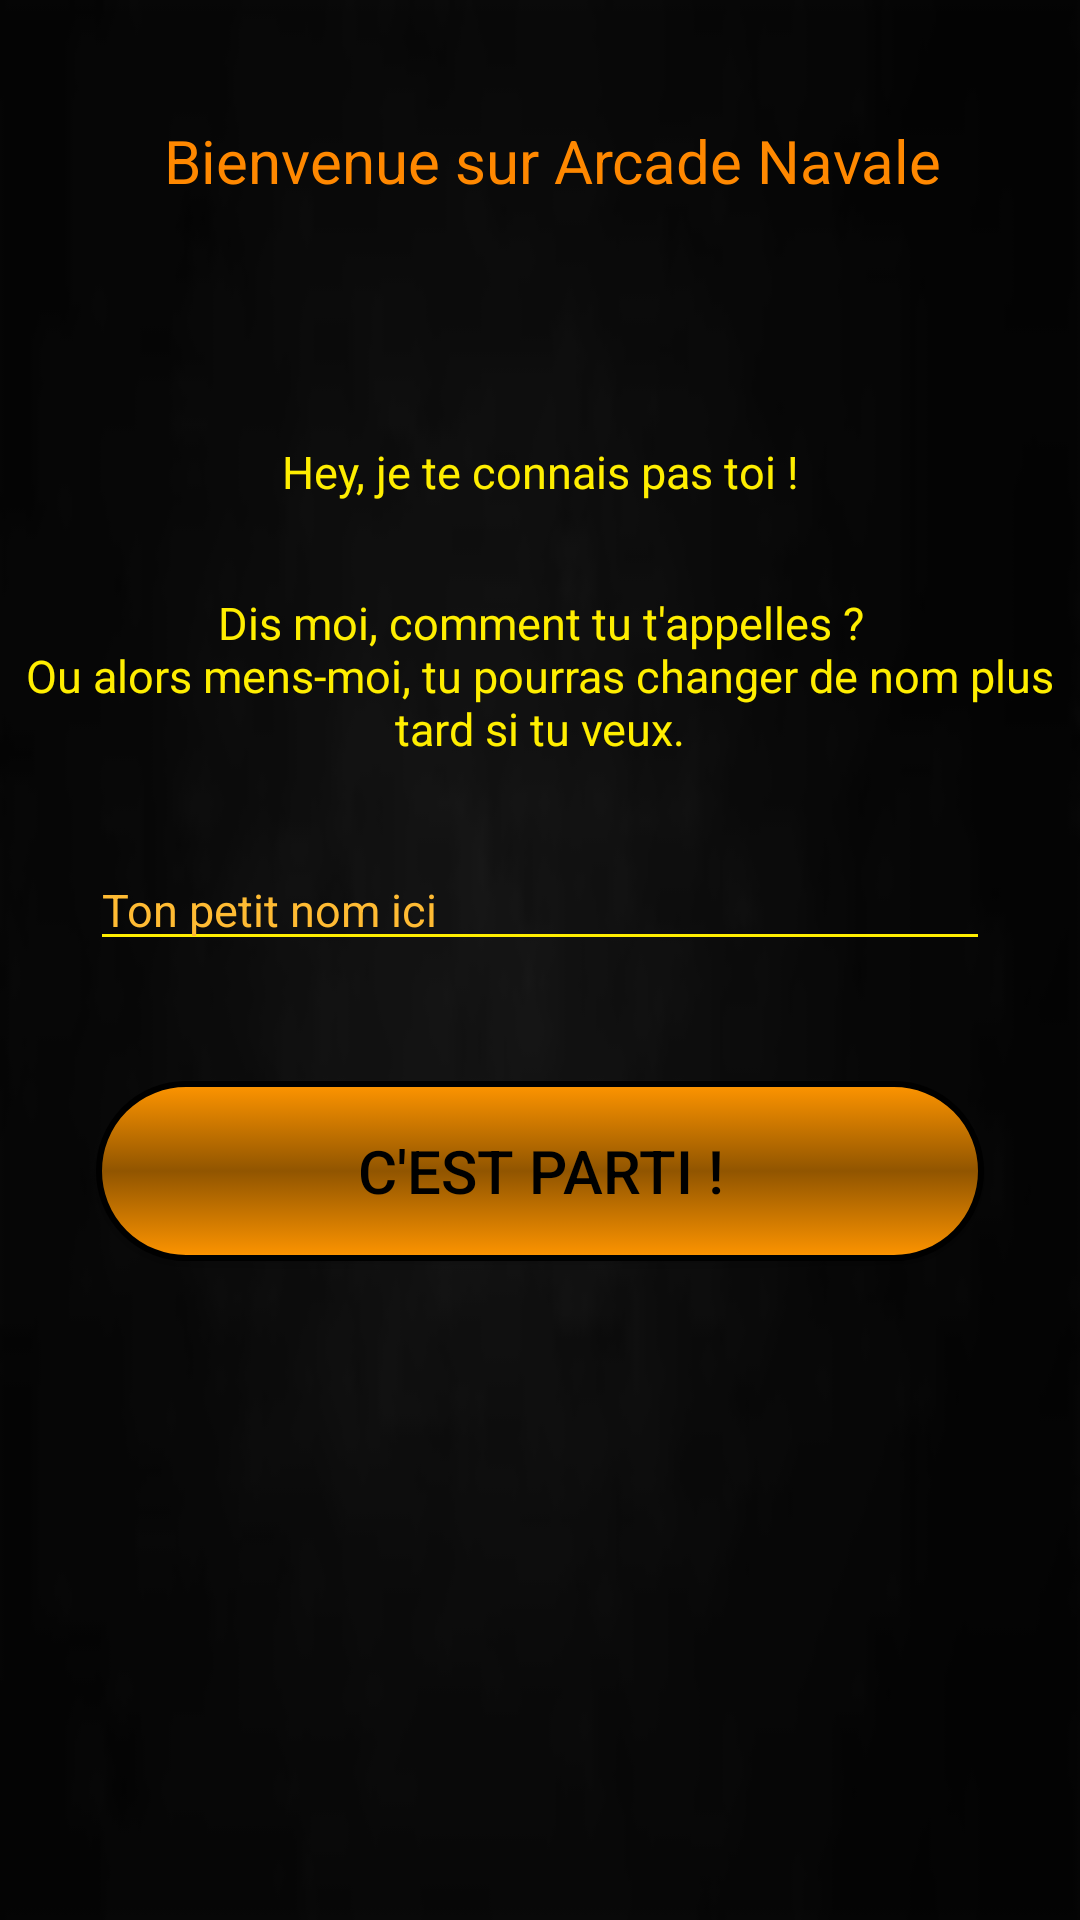

Reconstruct the res/layout file that produces this screen, plus the resources it refers to.
<!-- AndroidManifest.xml: application theme AppTheme -->
<!-- res/layout/activity_first_time_username_screen.xml -->
<?xml version="1.0" encoding="utf-8"?>
<android.support.constraint.ConstraintLayout
    xmlns:android="http://schemas.android.com/apk/res/android"
    xmlns:app="http://schemas.android.com/apk/res-auto"
    xmlns:tools="http://schemas.android.com/tools"
    android:id="@+id/firstTimeBackgroundView"
    android:background="@drawable/background"
    android:layout_width="match_parent"
    android:layout_height="match_parent"
    tools:context="fr.wcs.battlegeek.FirstTimeUsernameScreen">

    <TextView
        android:id="@+id/message_title"
        android:layout_width="wrap_content"
        android:layout_height="wrap_content"
        android:layout_marginTop="40dp"
        android:gravity="center"
        android:text="@string/message_title"
        android:textColor="@android:color/holo_orange_dark"
        android:textSize="20sp"
        app:layout_constraintHorizontal_bias="0.541"
        app:layout_constraintLeft_toLeftOf="parent"
        app:layout_constraintRight_toRightOf="parent"
        app:layout_constraintTop_toTopOf="parent"
        tools:textAlignment="center"/>

    <TextView
        android:id="@+id/message_welcome"
        android:layout_width="wrap_content"
        android:layout_height="wrap_content"
        android:layout_marginTop="80dp"
        android:gravity="center"
        android:text="@string/message_welcome"
        android:textColor="@color/yellow"
        android:textSize="15sp"
        app:layout_constraintLeft_toLeftOf="parent"
        app:layout_constraintRight_toRightOf="parent"
        app:layout_constraintTop_toBottomOf="@+id/message_title"/>

    <TextView
        android:id="@+id/textView4"
        android:layout_width="wrap_content"
        android:layout_height="wrap_content"
        android:layout_marginTop="30dp"
        android:gravity="center"
        android:text="@string/message_firstusername"
        android:textColor="@color/yellow"
        android:textSize="15sp"
        app:layout_constraintHorizontal_bias="0.0"
        app:layout_constraintLeft_toLeftOf="parent"
        app:layout_constraintRight_toRightOf="parent"
        app:layout_constraintTop_toBottomOf="@+id/message_welcome"/>

    <EditText
        android:id="@+id/input_playername"
        android:layout_width="0dp"
        android:layout_height="wrap_content"
        android:layout_marginLeft="30dp"
        android:layout_marginRight="30dp"
        android:layout_marginTop="30dp"
        android:backgroundTint="@color/yellow"
        android:ems="10"
        android:hint="@string/player_name"
        android:inputType="textPersonName"
        android:textColor="@color/yellow"
        android:textColorHint="@android:color/holo_orange_light"
        android:textSize="15sp"
        app:layout_constraintHorizontal_bias="0.0"
        app:layout_constraintLeft_toLeftOf="parent"
        app:layout_constraintRight_toRightOf="parent"
        app:layout_constraintTop_toBottomOf="@+id/textView4"/>

    <Button
        android:id="@+id/button_save"
        android:layout_width="0dp"
        android:layout_height="wrap_content"
        android:layout_marginLeft="32dp"
        android:layout_marginRight="32dp"
        android:layout_marginTop="40dp"
        android:background="@drawable/buttonshapesave"
        android:text="@string/buttonValidate"
        android:textColor="@android:color/black"
        android:textSize="20sp"
        app:layout_constraintHorizontal_bias="0.0"
        app:layout_constraintLeft_toLeftOf="parent"
        app:layout_constraintRight_toRightOf="parent"
        app:layout_constraintTop_toBottomOf="@+id/input_playername"/>

</android.support.constraint.ConstraintLayout>
<!-- resources referenced by this layout -->
<resources>
  <color name="yellow">#ffee00</color>
  <!-- drawable background: png bitmap (drawable-hdpi, 4486 bytes) -->
  <!-- drawable buttonshapesave (drawable) -->
  <?xml version="1.0" encoding="utf-8"?>
  <selector xmlns:android="http://schemas.android.com/apk/res/android">
      <item android:drawable="@drawable/buttonshapesavepressed" android:state_selected="true" />
      <item android:drawable="@drawable/buttonshapesavepressed" android:state_pressed="true" />
      <item android:drawable="@drawable/buttonshapesaveunpressed" />
  </selector>
  <string name="buttonValidate">C\'est parti !</string>
  <string name="message_firstusername">Dis moi, comment tu t\'appelles ?\nOu alors mens-moi, tu pourras changer de nom plus tard si tu veux.</string>
  <string name="message_title">Bienvenue sur Arcade Navale</string>
  <string name="message_welcome">Hey, je te connais pas toi !</string>
  <string name="player_name">Ton petit nom ici</string>
  <style name="AppTheme" parent="Theme.AppCompat.Light.NoActionBar">
          
          <item name="colorPrimary">@color/colorPrimary</item>
          <item name="colorPrimaryDark">@color/colorPrimaryDark</item>
          <item name="colorAccent">@color/colorAccent</item>
      </style>
  <!-- drawable buttonshapesavepressed (drawable) -->
  <?xml version="1.0" encoding="utf-8"?>
  <shape xmlns:android="http://schemas.android.com/apk/res/android" android:shape="rectangle" >
      <corners
          android:radius="30dp"
          />
      <solid
          android:color="#915500"
          />
      <padding
          android:left="0dp"
          android:top="0dp"
          android:right="0dp"
          android:bottom="0dp"
          />
      <size
          android:width="270dp"
          android:height="60dp"
          />
      <stroke
          android:width="2dp"
          android:color="#000000"
          />
  </shape>
  <!-- drawable buttonshapesaveunpressed (drawable) -->
  <?xml version="1.0" encoding="utf-8"?>
  <shape xmlns:android="http://schemas.android.com/apk/res/android" android:shape="rectangle" >
      <corners
          android:radius="30dp"
          />
      <gradient
          android:angle="90"
          android:centerX="50%"
          android:centerColor="#915500"
          android:startColor="#FF9500"
          android:endColor="#FF9500"
          android:type="linear"
          />
      <padding
          android:left="0dp"
          android:top="0dp"
          android:right="0dp"
          android:bottom="0dp"
          />
      <size
          android:width="270dp"
          android:height="60dp"
          />
      <stroke
          android:width="2dp"
          android:color="#000000"
          />
  </shape>
  <color name="colorPrimary">#3F51B5</color>
  <color name="colorPrimaryDark">#303F9F</color>
  <color name="colorAccent">#000000</color>
</resources>
